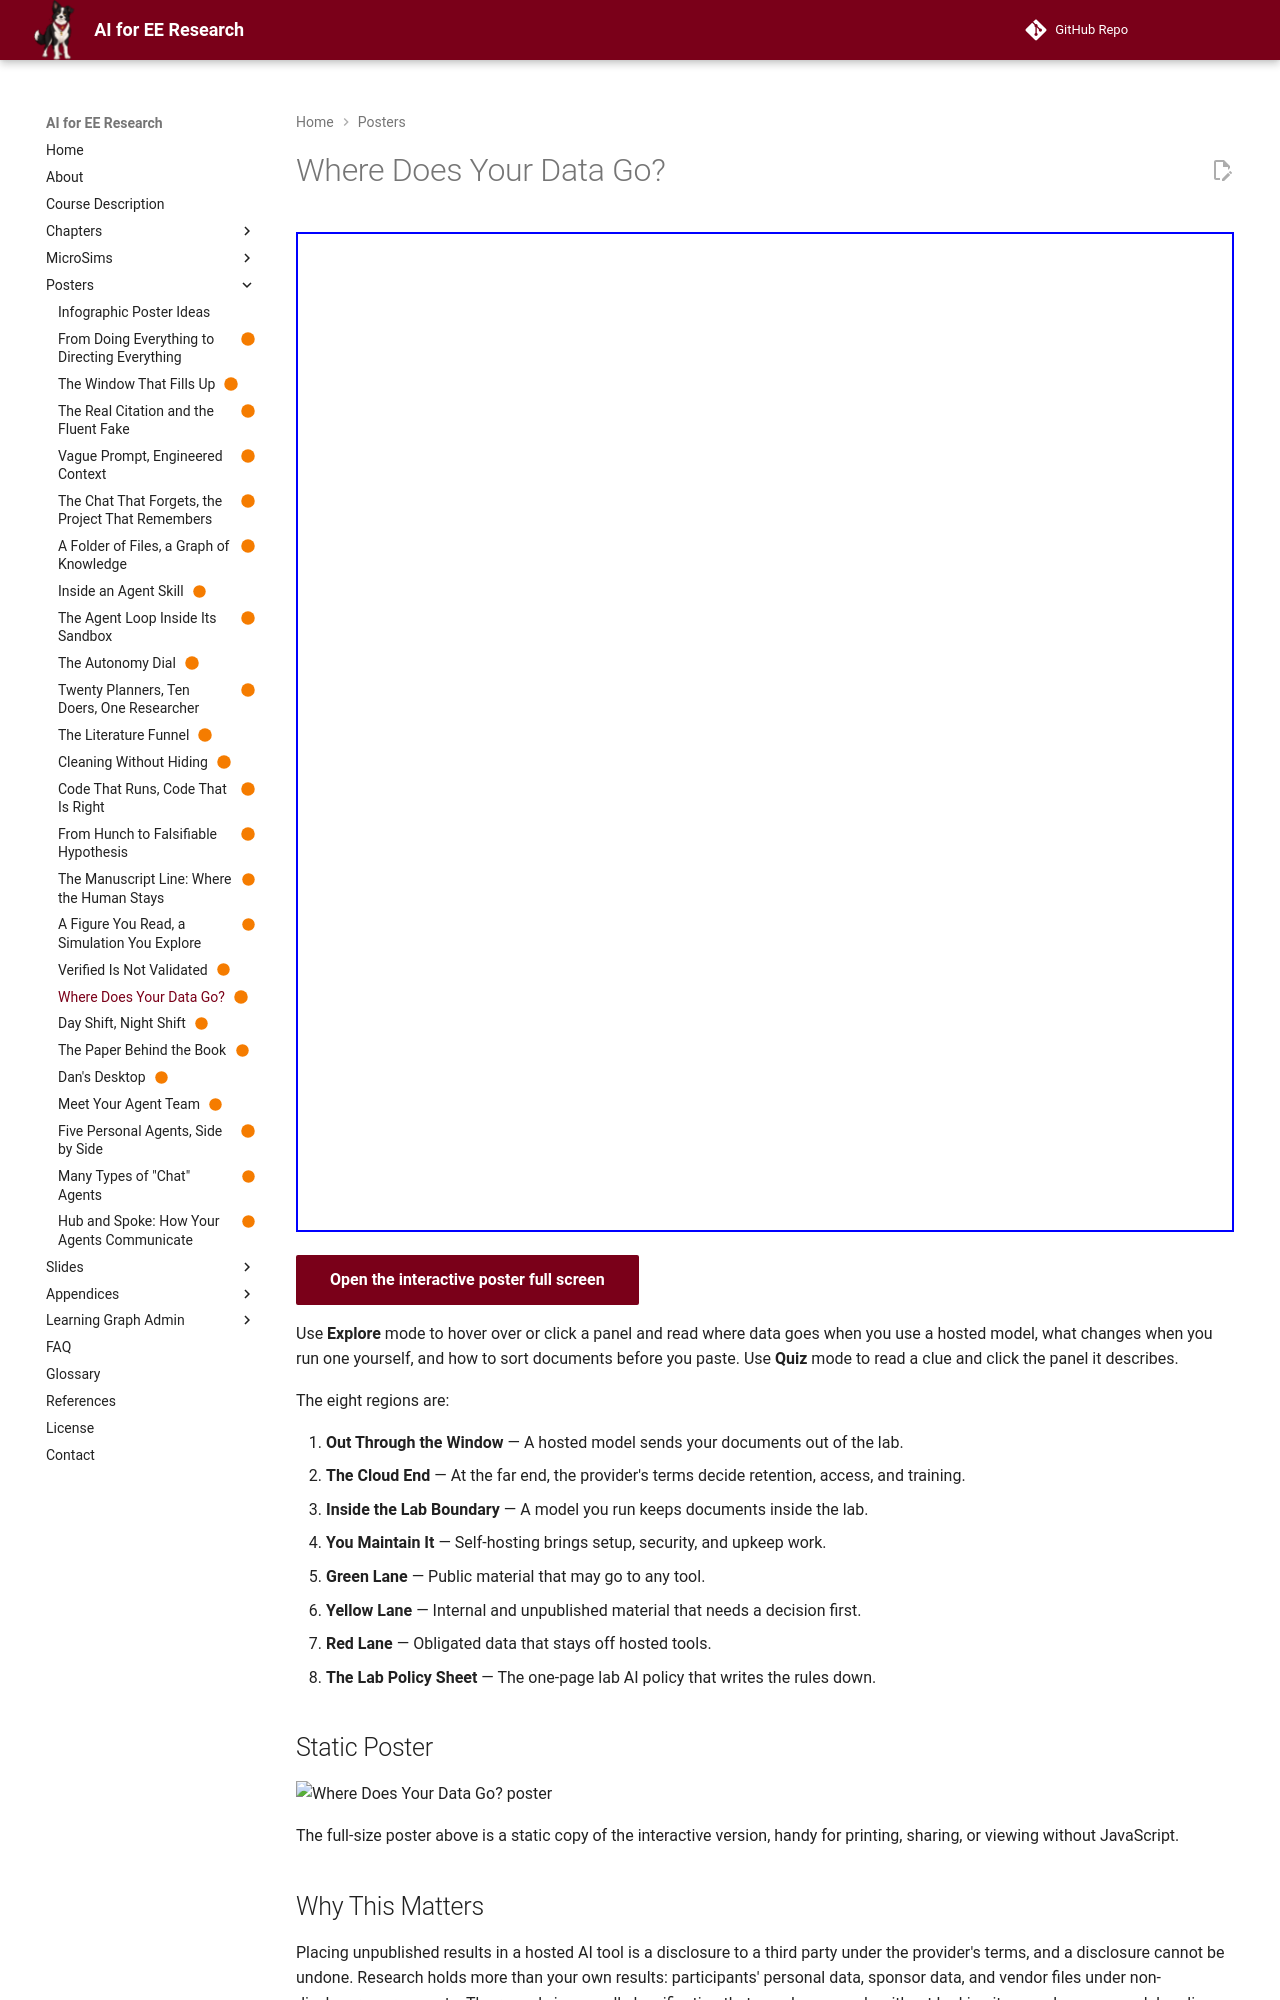

repository: dmccreary/ai-for-ee-research · page: posters/where-does-your-data-go/index.html · generator: mkdocs

---
title: Where Does Your Data Go?
description: Before you paste anything into an AI tool, decide what may leave the lab and where it goes, then write that decision into a one-page lab policy.
image: posters/where-does-your-data-go/where-does-your-data-go.png
status: built
hide:
  - toc
---

<!-- poster-art:begin -->
<iframe src="./main.html" height="1000px" width="100%" scrolling="no"></iframe>

[Open the interactive poster full screen](./main.html){ .md-button .md-button--primary }
<!-- poster-art:end -->

Use **Explore** mode to hover over or click a panel and read where data goes when you use a hosted model, what changes when you run one yourself, and how to sort documents before you paste. Use **Quiz** mode to read a clue and click the panel it describes.

The eight regions are:

1. **Out Through the Window** — A hosted model sends your documents out of the lab.
2. **The Cloud End** — At the far end, the provider's terms decide retention, access, and training.
3. **Inside the Lab Boundary** — A model you run keeps documents inside the lab.
4. **You Maintain It** — Self-hosting brings setup, security, and upkeep work.
5. **Green Lane** — Public material that may go to any tool.
6. **Yellow Lane** — Internal and unpublished material that needs a decision first.
7. **Red Lane** — Obligated data that stays off hosted tools.
8. **The Lab Policy Sheet** — The one-page lab AI policy that writes the rules down.

<!-- poster-static:begin -->
## Static Poster

![Where Does Your Data Go? poster](./where-does-your-data-go.png){ loading=lazy }

The full-size poster above is a static copy of the interactive version, handy for printing, sharing, or viewing without JavaScript.
<!-- poster-static:end -->
